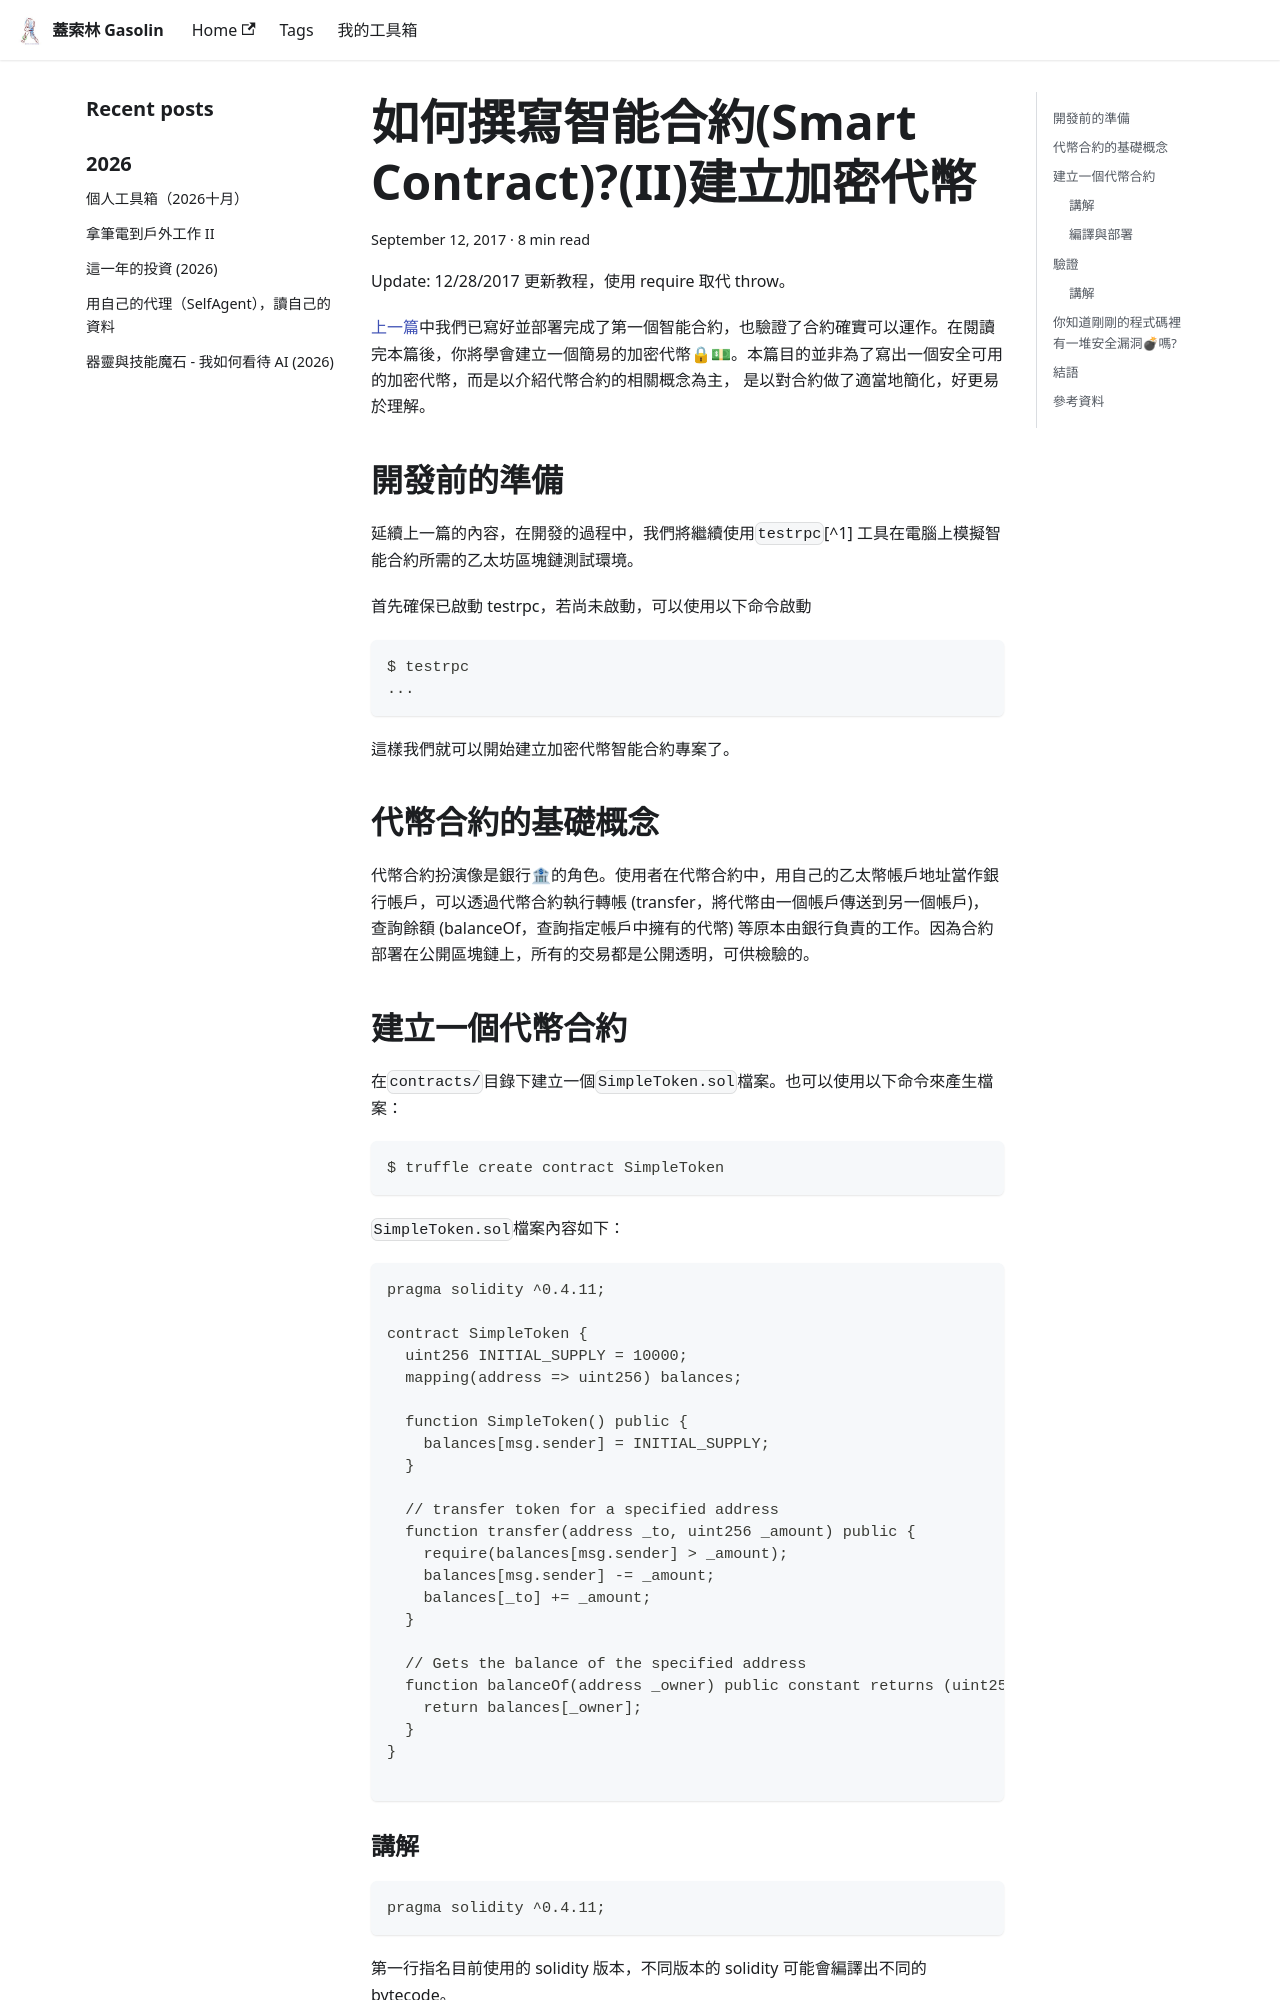

repository: gasolin/blog · page: crypto/howto-write-a-simple-token/index.html · generator: docusaurus

---
title: 如何撰寫智能合約(Smart Contract)?(II)建立加密代幣
tags:
  - ethereum
  - solidity
  - javascript
date: 2017-09-12 00:47:31
---

Update: 12/28/2017 更新教程，使用require取代throw。

[上一篇](crypto/howto-write-a-smart-contract.md)中我們已寫好並部署完成了第一個智能合約，也驗證了合約確實可以運作。在閱讀完本篇後，你將學會建立一個簡易的加密代幣🔒💵。本篇目的並非為了寫出一個安全可用的加密代幣，而是以介紹代幣合約的相關概念為主， 是以對合約做了適當地簡化，好更易於理解。

## 開發前的準備

延續上一篇的內容，在開發的過程中，我們將繼續使用`testrpc`[^1]工具在電腦上模擬智能合約所需的乙太坊區塊鏈測試環境。

首先確保已啟動testrpc，若尚未啟動，可以使用以下命令啟動

```sh
$ testrpc
...
```

這樣我們就可以開始建立加密代幣智能合約專案了。

## 代幣合約的基礎概念

代幣合約扮演像是銀行:bank:的角色。使用者在代幣合約中，用自己的乙太幣帳戶地址當作銀行帳戶，可以透過代幣合約執行轉帳(transfer，將代幣由一個帳戶傳送到另一個帳戶)，查詢餘額(balanceOf，查詢指定帳戶中擁有的代幣)等原本由銀行負責的工作。因為合約部署在公開區塊鏈上，所有的交易都是公開透明，可供檢驗的。

## 建立一個代幣合約

在`contracts/`目錄下建立一個`SimpleToken.sol`檔案。也可以使用以下命令來產生檔案：

```sh
$ truffle create contract SimpleToken
```

`SimpleToken.sol`檔案內容如下：

```
pragma solidity ^0.4.11;

contract SimpleToken {
  uint256 INITIAL_SUPPLY = 10000;
  mapping(address => uint256) balances;

  function SimpleToken() public {
    balances[msg.sender] = INITIAL_SUPPLY;
  }

  // transfer token for a specified address
  function transfer(address _to, uint256 _amount) public {
    require(balances[msg.sender] > _amount);
    balances[msg.sender] -= _amount;
    balances[_to] += _amount;
  }

  // Gets the balance of the specified address
  function balanceOf(address _owner) public constant returns (uint256) {
    return balances[_owner];
  }
}

```
